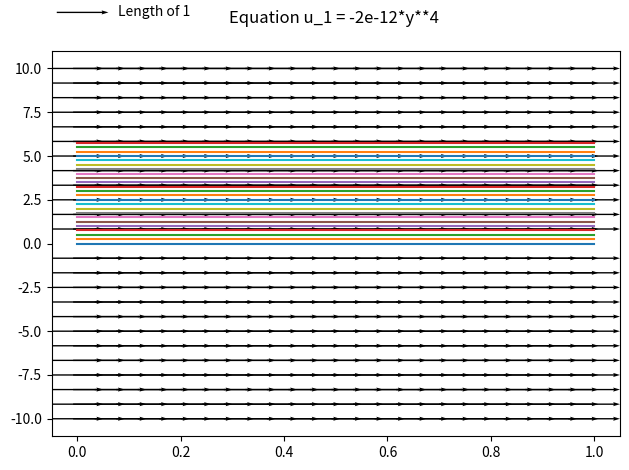

Generate this figure with matplotlib: (Note: this script raises an exception after producing the figure.)
import numpy as np 
import matplotlib.pyplot as plt
from scipy.integrate import solve_ivp

# exercises from boyce + diprima

expr_1 = 't+np.exp(-2*t)-3*y'
expr_2 = '1 + t*np.exp(-t) - y'
expr_3 = '3+2*np.cos(2*t)-1/4 *y'
expr_4 = '3*np.cos(2*t)-(1/t)*y'
expr_5 = '(t-np.exp(-t))/(y+np.exp(y))'
expr_6 = 't**2 / (1+y**2)'
expr_7= 'y'
expr_8='-t'
expr_9='-t*np.exp(t)/y'
expr_10 = '2*t/(1+2*y)'
expr_11 = 'np.sin(2*y)/np.cos(3*t)'
expr_12 = '3*t**2 / (3 *y**2 - 4)'
expr_13 = '(y - 4*t) / (t-y)'
expr_14 = '(t**2 + t*y + y**2 )/ t**2'
expr_15 = '(t**2 + 3*y**2)/(2*t*y)'
expr_16 = 'y*(1-2*y)'
expr_17 = 'y+y**2'
expr_18 = 'y*(y-1)*(y-2)'
expr_19 = 'np.exp(y) -1'
expr_20 = '-2*np.arctan(y) / (1 + y**2)'
expr_21 = '-2*(y-1)**2'
expr_22 = 'y**2*(y**2-1)'
expr_23 = '0.5*y - np.sqrt(y)'
expr_24 = '0.025*y*np.log(2/y)'
expr_25 = '-2e-12*y**4'
expr_list = [expr_1,expr_2,expr_3,expr_4,expr_5,expr_6,expr_7,expr_8,expr_9,expr_10,expr_11,expr_12,expr_13,expr_14,expr_15]

def evaluator_1(t,y,expr):
    """Expression evaluator for first order ODE"""
    return eval(expr)

def evaluator_2(x,Y,expr_1,expr_2):
    t = Y[0]
    y = Y[1]
    return [eval(expr_1),eval(expr_2)]

def solution_1(t,c):
    return t/3 -1/9 + np.exp(-2*t)+c*np.exp(-3*t)

def solution_4(t,c):
    return 3/2 *(np.sin(2*t)+np.cos(2*t)/2/t)

def solution_5(t,c):
    return 1/(t*(-3)-1/2000**3)**3

def zero_event(t,y):
    return abs(y[0])-1e-3
def plot_field(expr,index):
    """Convert a functional first order ODE expression into vector field plot"""
#    q = plt.quiver(I,J,U / length,V / length,scale=25,angles='xy')
    t_max = 1
    t_min = 1e-5
    time = np.linspace(t_min,t_max,25)
    space = np.linspace(-10,10,25)
    I, J = np.meshgrid(time,space)
    fig, ax = plt.subplots()
    U = np.ones_like(I)
    V = evaluator_1(I,J,expr)
    V = np.where(V!=0, V, np.nan)
    length = np.hypot(U,V)
    #V = J
#    U,V=evaluator_2(I,J,expr_7,expr_8)
    #q = ax[index].quiver(i,j,i+0.5,0.5*func(i,j)+j)
    q = ax.quiver(I,J,U / length,V / length,scale=10,angles='xy',scale_units='xy',pivot='mid')
    ax.quiverkey(q, X=0.1,Y=1.1,U=1,label='Length of 1',labelpos='E')
    #ax[index].quiverkey(q, X=0.3,Y=0.3,U=1,label='Test',labelpos='E')
    cs = np.arange(0,6,0.25)
    for c in cs:
        for t0 in np.arange(t_min,t_max,1):
            y0 = c
            zero_event.terminal = True
            sol = solve_ivp(lambda t,y : evaluator_1(t,y,expr),(t0,t_max),[y0],events=zero_event)
            ax.plot(sol.t,sol.y[0],label='Soln at t0 = '+str(t0)+' y0 = '+str(y0))
##          #  ax.plot(time,solution_4(time,y0))
#    ax.set_aspect('equal')
#    ax.set_ylim(-2.5,2.5)

    plt.title(f"Equation u_1 = {expr} \n")
    plt.tight_layout()
#    plt.legend()
    plt.savefig(f'fields/field_exercise_{index}.jpg',bbox_inches='tight',pad_inches=0.2)

    plt.show()


plot_field(expr_25,23)

#for index,expr in enumerate(expr_list):
#    plot_field(expr,index)

#y = np.linspace(0.1,1)
#plt.plot(y,eval(expr_25))
#plt.show()
